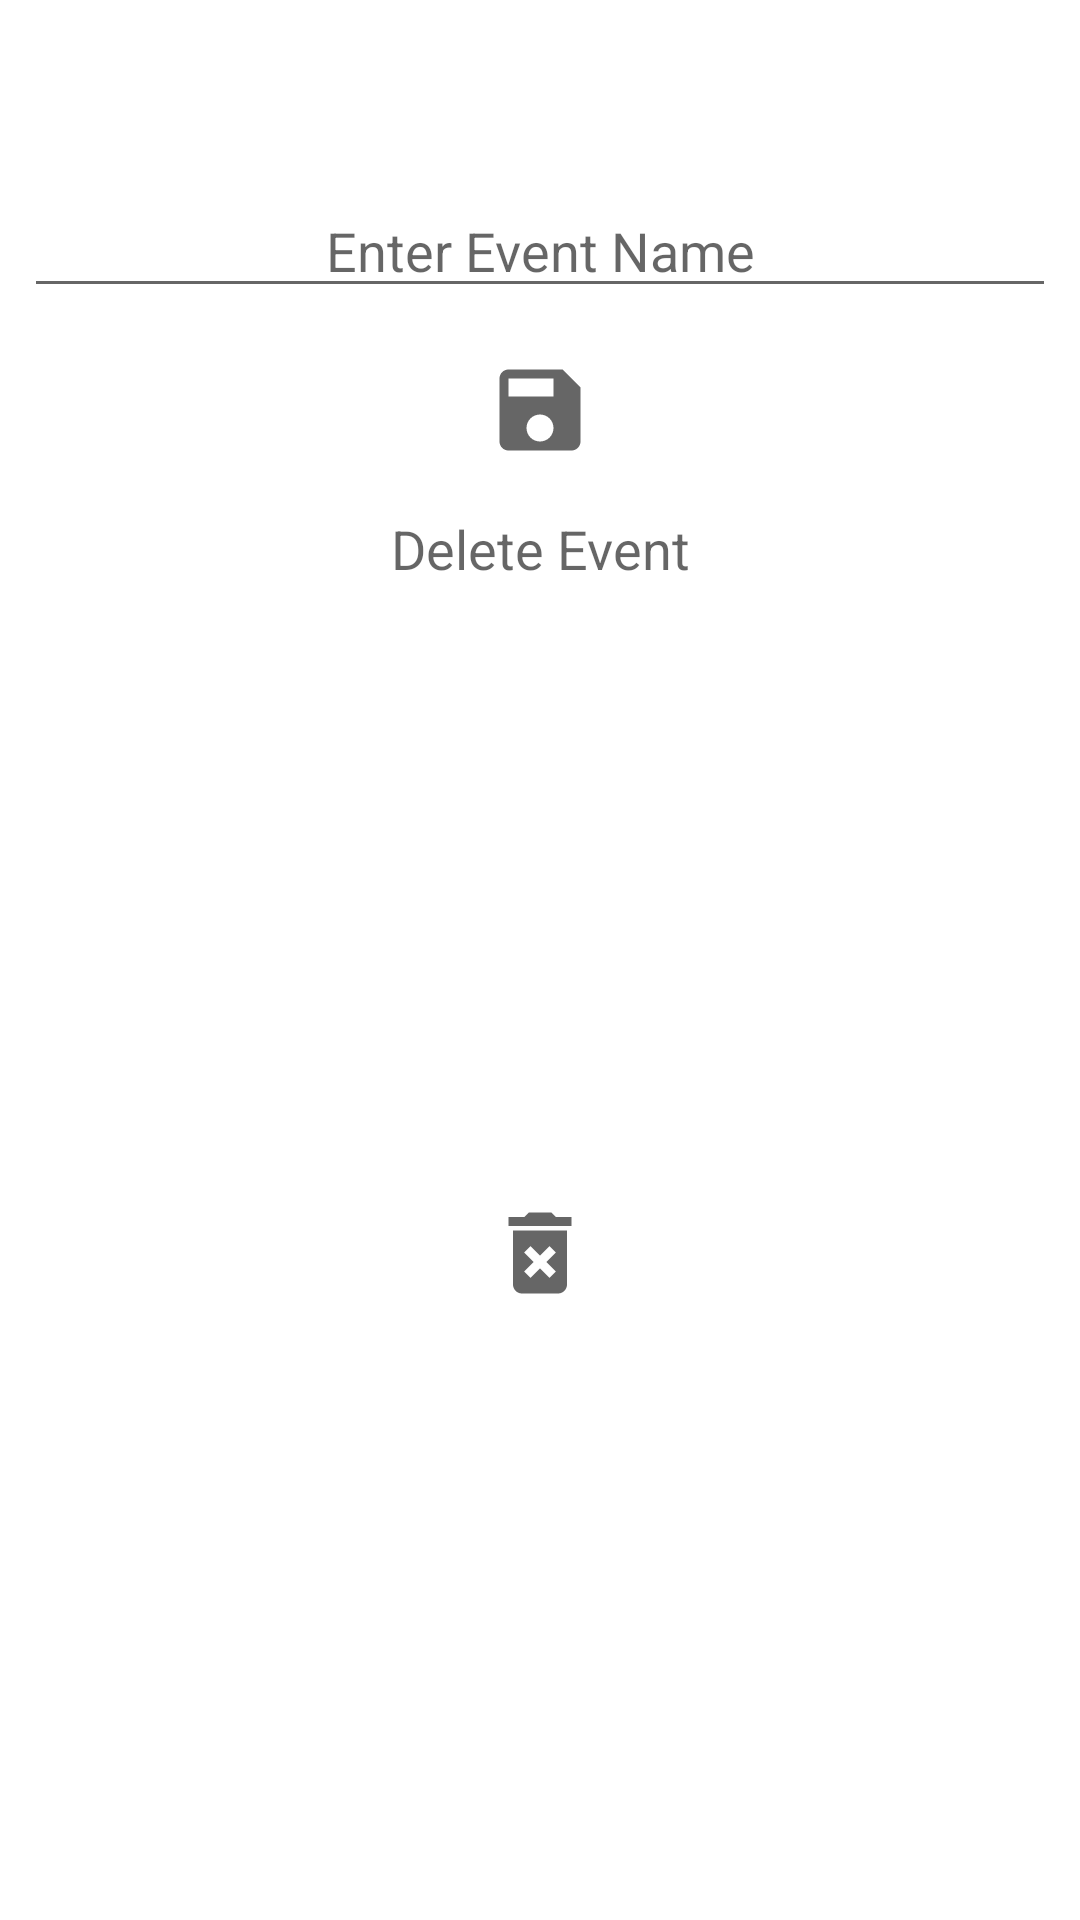

Here is an Android app screen rendered from its layout file. Give the layout XML and the strings, colors and styles it references.
<!-- AndroidManifest.xml: fallback theme Theme.MaterialComponents.DayNight.NoActionBar -->
<!-- res/layout/update_delete_event.xml -->
<?xml version="1.0" encoding="utf-8"?>
<android.support.constraint.ConstraintLayout xmlns:android="http://schemas.android.com/apk/res/android"
    xmlns:app="http://schemas.android.com/apk/res-auto"
    xmlns:tools="http://schemas.android.com/tools"
    android:layout_width="match_parent"
    android:layout_height="match_parent">

    <TextView
        android:id="@+id/dialog_title"
        android:layout_width="0dp"
        android:layout_height="wrap_content"
        android:layout_marginEnd="8dp"
        android:layout_marginStart="8dp"
        android:layout_marginTop="16dp"
        android:textAlignment="center"
        android:textAppearance="@style/TextAppearance.AppCompat.Large"
        app:layout_constraintEnd_toEndOf="parent"
        app:layout_constraintStart_toStartOf="parent"
        app:layout_constraintTop_toTopOf="parent" />

    <EditText
        android:id="@+id/txt_edit_events"
        android:layout_width="0dp"
        android:layout_height="wrap_content"
        android:layout_marginEnd="8dp"
        android:layout_marginStart="8dp"
        android:layout_marginTop="16dp"
        android:hint="@string/txt_enter_event_heading"
        android:textAlignment="center"
        app:layout_constraintEnd_toEndOf="parent"
        app:layout_constraintStart_toStartOf="parent"
        app:layout_constraintTop_toBottomOf="@+id/dialog_title" />

    <ImageButton
        android:id="@+id/btn_save_edited_event"
        android:layout_width="wrap_content"
        android:layout_height="wrap_content"
        android:layout_marginEnd="8dp"
        android:layout_marginStart="8dp"
        android:layout_marginTop="16dp"
        android:background="@android:color/transparent"
        android:contentDescription="@string/btn_save_event"
        app:layout_constraintEnd_toEndOf="parent"
        app:layout_constraintStart_toStartOf="parent"
        app:layout_constraintTop_toBottomOf="@+id/txt_edit_events"
        app:srcCompat="@drawable/ic_save_36dp" />

    <ImageButton
        android:id="@+id/btn_delete_event"
        android:layout_width="wrap_content"
        android:layout_height="wrap_content"
        android:layout_marginBottom="16dp"
        android:layout_marginEnd="8dp"
        android:layout_marginStart="8dp"
        android:layout_marginTop="16dp"
        android:background="@android:color/transparent"
        android:contentDescription="@string/txt_delete_event"
        app:layout_constraintBottom_toBottomOf="parent"
        app:layout_constraintEnd_toEndOf="parent"
        app:layout_constraintStart_toStartOf="parent"
        app:layout_constraintTop_toBottomOf="@+id/textView3"
        app:srcCompat="@drawable/ic_delete_36dp" />

    <TextView
        android:id="@+id/textView3"
        android:layout_width="324dp"
        android:layout_height="wrap_content"
        android:layout_marginEnd="8dp"
        android:layout_marginStart="8dp"
        android:layout_marginTop="16dp"
        android:text="@string/txt_delete_event"
        android:textAlignment="center"
        android:textAppearance="@style/TextAppearance.AppCompat.Medium"
        app:layout_constraintEnd_toEndOf="parent"
        app:layout_constraintStart_toStartOf="parent"
        app:layout_constraintTop_toBottomOf="@+id/btn_save_edited_event" />


</android.support.constraint.ConstraintLayout>
<!-- resources referenced by this layout -->
<resources>
  <!-- drawable ic_delete_36dp (drawable) -->
  <vector xmlns:android="http://schemas.android.com/apk/res/android"
          android:width="36dp"
          android:height="36dp"
          android:viewportWidth="24.0"
          android:viewportHeight="24.0"
          android:tint="?attr/colorControlNormal">
      <path
          android:fillColor="#FF000000"
          android:pathData="M6,19c0,1.1 0.9,2 2,2h8c1.1,0 2,-0.9 2,-2L18,7L6,7v12zM8.46,11.88l1.41,-1.41L12,12.59l2.12,-2.12 1.41,1.41L13.41,14l2.12,2.12 -1.41,1.41L12,15.41l-2.12,2.12 -1.41,-1.41L10.59,14l-2.13,-2.12zM15.5,4l-1,-1h-5l-1,1L5,4v2h14L19,4z"/>
  </vector>
  <!-- drawable ic_save_36dp (drawable) -->
  <vector xmlns:android="http://schemas.android.com/apk/res/android"
          android:width="36dp"
          android:height="36dp"
          android:viewportWidth="24.0"
          android:viewportHeight="24.0"
          android:tint="?attr/colorControlNormal">
      <path
          android:fillColor="#FF000000"
          android:pathData="M17,3L5,3c-1.11,0 -2,0.9 -2,2v14c0,1.1 0.89,2 2,2h14c1.1,0 2,-0.9 2,-2L21,7l-4,-4zM12,19c-1.66,0 -3,-1.34 -3,-3s1.34,-3 3,-3 3,1.34 3,3 -1.34,3 -3,3zM15,9L5,9L5,5h10v4z"/>
  </vector>
  <string name="btn_save_event">Save Event</string>
  <string name="txt_delete_event">Delete Event</string>
  <string name="txt_enter_event_heading">Enter Event Name</string>
</resources>
